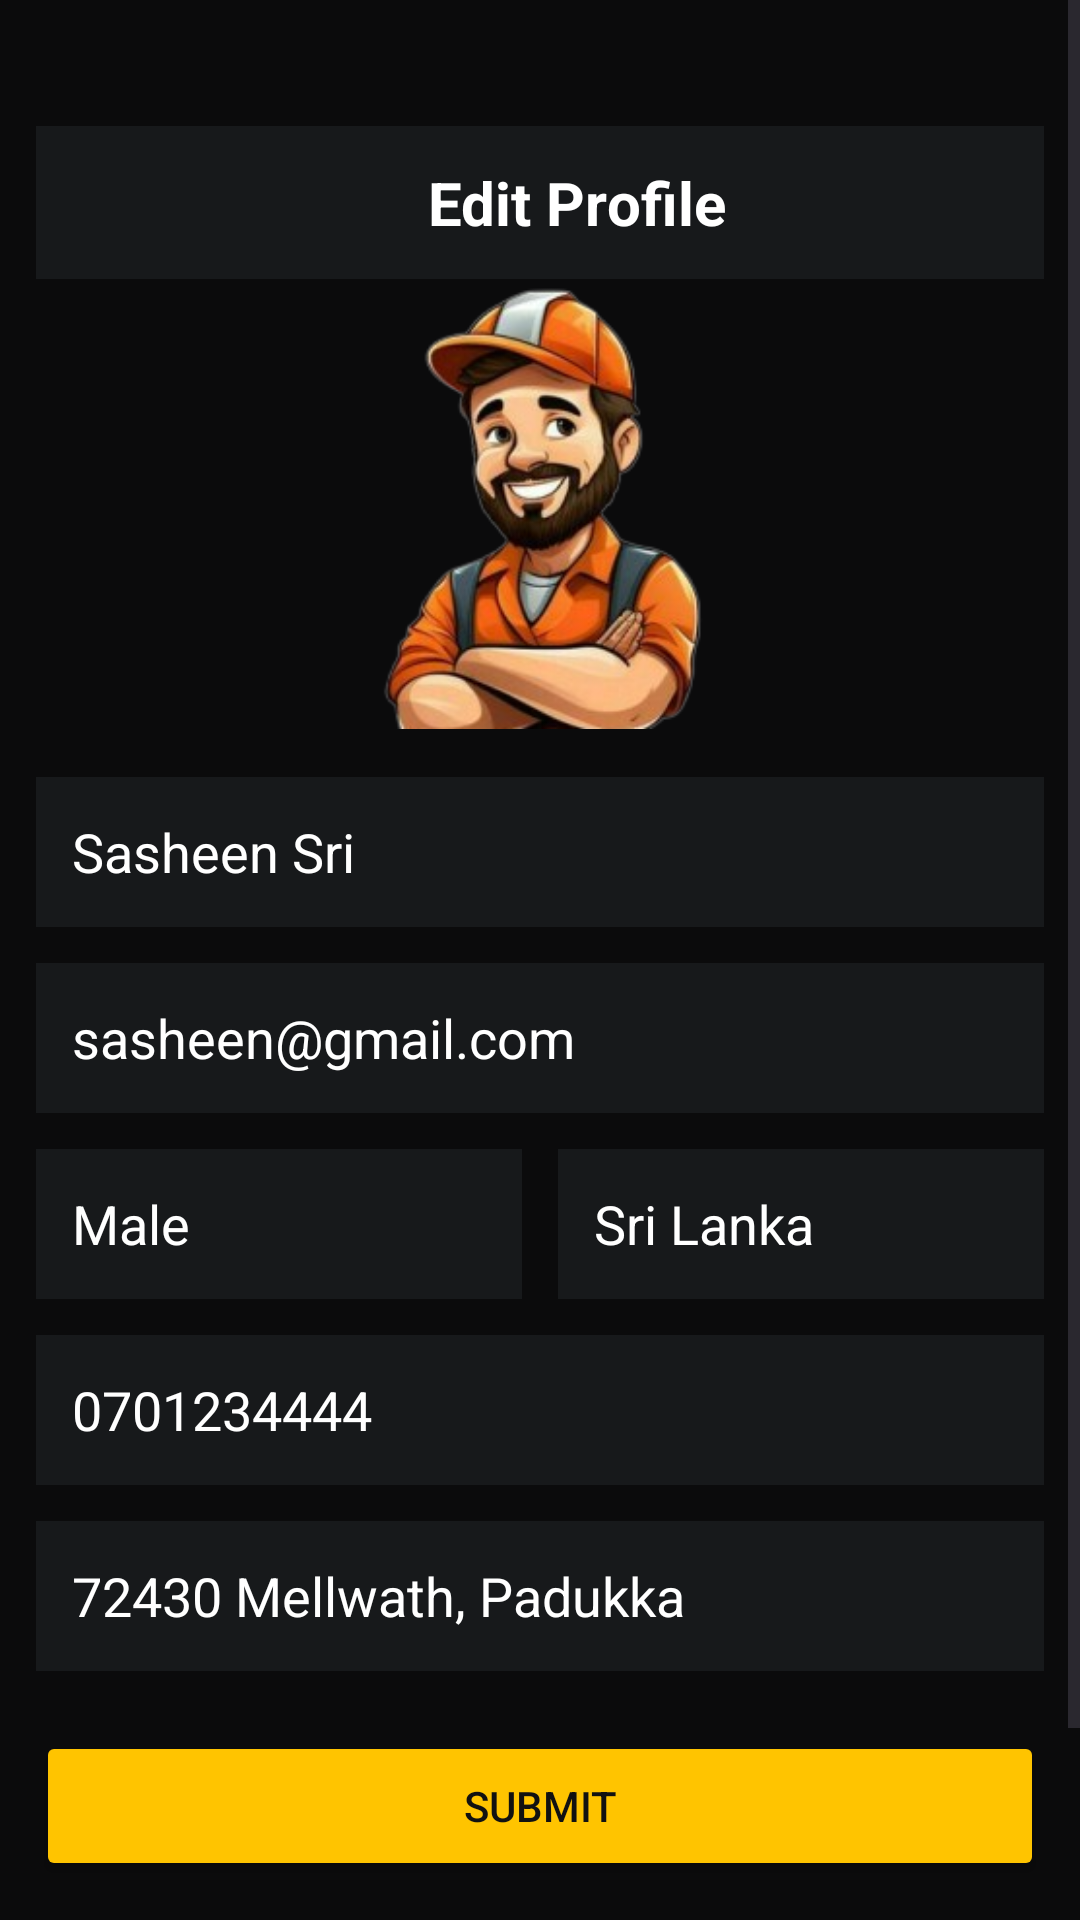

Write the Android layout XML for this screen, with the resource values it uses.
<!-- AndroidManifest.xml: application theme Theme.DaddysBurgers -->
<!-- res/layout/edit_profile.xml -->
<?xml version="1.0" encoding="utf-8"?>
<ScrollView xmlns:android="http://schemas.android.com/apk/res/android"
    xmlns:app="http://schemas.android.com/apk/res-auto"
    android:layout_width="match_parent"
    android:layout_height="match_parent"
    android:fillViewport="true"
    android:background="@color/colorBg">

    <LinearLayout
        android:layout_width="match_parent"
        android:layout_height="wrap_content"
        android:orientation="vertical"
        android:padding="12dp">

        <View
            android:id="@+id/view6"
            android:layout_width="match_parent"
            android:layout_height="30dp" />

        <LinearLayout
            android:layout_width="match_parent"
            android:layout_height="wrap_content"
            android:gravity="center_vertical"
            android:padding="12dp"
            android:background="@color/colorSurface">

            <ImageView
                android:id="@+id/btnBack"
                android:layout_width="24dp"
                android:layout_height="match_parent"
                android:src="@drawable/back"
                app:tint="@color/colorAccent" />

            <TextView
                android:layout_width="0dp"
                android:layout_height="wrap_content"
                android:layout_weight="1"
                android:gravity="center"
                android:text="Edit Profile"
                android:textColor="@color/colorTextPrimary"
                android:textSize="20sp"
                android:textStyle="bold" />
        </LinearLayout>

        <ImageView
            android:id="@+id/imageView"
            android:layout_width="150dp"
            android:layout_height="150dp"
            android:layout_gravity="center"
            android:scaleType="centerInside"
            app:srcCompat="@drawable/prophoto" />

        <LinearLayout
            android:layout_width="match_parent"
            android:layout_height="wrap_content"
            android:orientation="vertical"
            android:paddingTop="16dp">

            <EditText
                android:id="@+id/edtUserName"
                android:layout_width="match_parent"
                android:layout_height="50dp"
                android:background="@color/colorSurface"
                android:hint="User Name"
                android:padding="12dp"
                android:text="Sasheen Sri"
                android:textColor="@color/colorTextPrimary"
                android:textColorHint="@color/colorTextSecondary" />

            <EditText
                android:id="@+id/edtEmailAddress"
                android:layout_width="match_parent"
                android:layout_height="50dp"
                android:layout_marginTop="12dp"
                android:background="@color/colorSurface"
                android:hint="Email Address"
                android:padding="12dp"
                android:text="sasheen@gmail.com"
                android:textColor="@color/colorTextPrimary"
                android:textColorHint="@color/colorTextSecondary" />

            <LinearLayout
                android:layout_width="match_parent"
                android:layout_height="wrap_content"
                android:orientation="horizontal"
                android:layout_marginTop="12dp">

                <EditText
                    android:id="@+id/edtGender"
                    android:layout_width="0dp"
                    android:layout_height="50dp"
                    android:layout_weight="1"
                    android:background="@color/colorSurface"
                    android:hint="Gender"
                    android:padding="12dp"
                    android:text="Male"
                    android:textColor="@color/colorTextPrimary"
                    android:textColorHint="@color/colorTextSecondary" />

                <View
                    android:layout_width="12dp"
                    android:layout_height="0dp" />

                <EditText
                    android:id="@+id/edtCountry"
                    android:layout_width="0dp"
                    android:layout_height="50dp"
                    android:layout_weight="1"
                    android:background="@color/colorSurface"
                    android:hint="Country"
                    android:padding="12dp"
                    android:text="Sri Lanka"
                    android:textColor="@color/colorTextPrimary"
                    android:textColorHint="@color/colorTextSecondary" />
            </LinearLayout>

            <EditText
                android:id="@+id/edtPhoneNumber"
                android:layout_width="match_parent"
                android:layout_height="50dp"
                android:layout_marginTop="12dp"
                android:background="@color/colorSurface"
                android:hint="Phone Number"
                android:padding="12dp"
                android:text="0701234444"
                android:textColor="@color/colorTextPrimary"
                android:textColorHint="@color/colorTextSecondary" />

            <EditText
                android:id="@+id/edtAddress"
                android:layout_width="match_parent"
                android:layout_height="50dp"
                android:layout_marginTop="12dp"
                android:background="@color/colorSurface"
                android:hint="Address"
                android:padding="12dp"
                android:text="72430 Mellwath, Padukka"
                android:textColor="@color/colorTextPrimary"
                android:textColorHint="@color/colorTextSecondary" />

            <Button
                android:id="@+id/btnSubmit"
                android:layout_width="match_parent"
                android:layout_height="50dp"
                android:layout_marginTop="20dp"
                android:backgroundTint="@color/colorAccent"
                android:text="Submit"
                android:textColor="@color/colorOnAccent" />
        </LinearLayout>

        <View
            android:id="@+id/view"
            android:layout_width="match_parent"
            android:layout_height="wrap_content" />

        <LinearLayout
            android:layout_width="match_parent"
            android:layout_height="48dp"
            android:layout_marginTop="24dp"
            android:background="@color/colorSurface"
            android:gravity="center"
            android:orientation="horizontal">

            <ImageButton
                android:id="@+id/navCart"
                android:layout_width="0dp"
                android:layout_height="wrap_content"
                android:layout_weight="1"
                android:background="@android:color/transparent"
                android:scaleType="fitCenter"
                android:src="@drawable/cart"
                app:tint="@color/colorAccent" />

            <ImageButton
                android:id="@+id/navHome"
                android:layout_width="0dp"
                android:layout_height="match_parent"
                android:layout_weight="1"
                android:background="@android:color/transparent"
                android:scaleType="fitCenter"
                android:src="@drawable/home"
                app:tint="@color/colorAccentMuted" />

            <ImageButton
                android:id="@+id/navProfile"
                android:layout_width="0dp"
                android:layout_height="match_parent"
                android:layout_weight="1"
                android:background="@android:color/transparent"
                android:scaleType="fitCenter"
                android:src="@drawable/profile"
                app:tint="@color/colorAccentMuted" />
        </LinearLayout>
    </LinearLayout>
</ScrollView>
<!-- resources referenced by this layout -->
<resources>
  <color name="colorAccent">#FFC400</color>
  <color name="colorAccentMuted">#FFD54F</color>
  <color name="colorBg">#0B0B0C</color>
  <color name="colorOnAccent">#111111</color>
  <color name="colorSurface">#17191B</color>
  <color name="colorTextPrimary">#FFFFFFFF</color>
  <color name="colorTextSecondary">#B0B0B0</color>
  <!-- drawable cart: png bitmap (drawable, 60032 bytes) -->
  <!-- drawable home: png bitmap (drawable, 62482 bytes) -->
  <!-- drawable profile: png bitmap (drawable, 51604 bytes) -->
  <!-- drawable prophoto: png bitmap (drawable, 64745 bytes) -->
  <style name="Theme.DaddysBurgers" parent="Base.Theme.DaddysBurgers" />
  <style name="Base.Theme.DaddysBurgers" parent="Theme.Material3.DayNight.NoActionBar" />
</resources>
